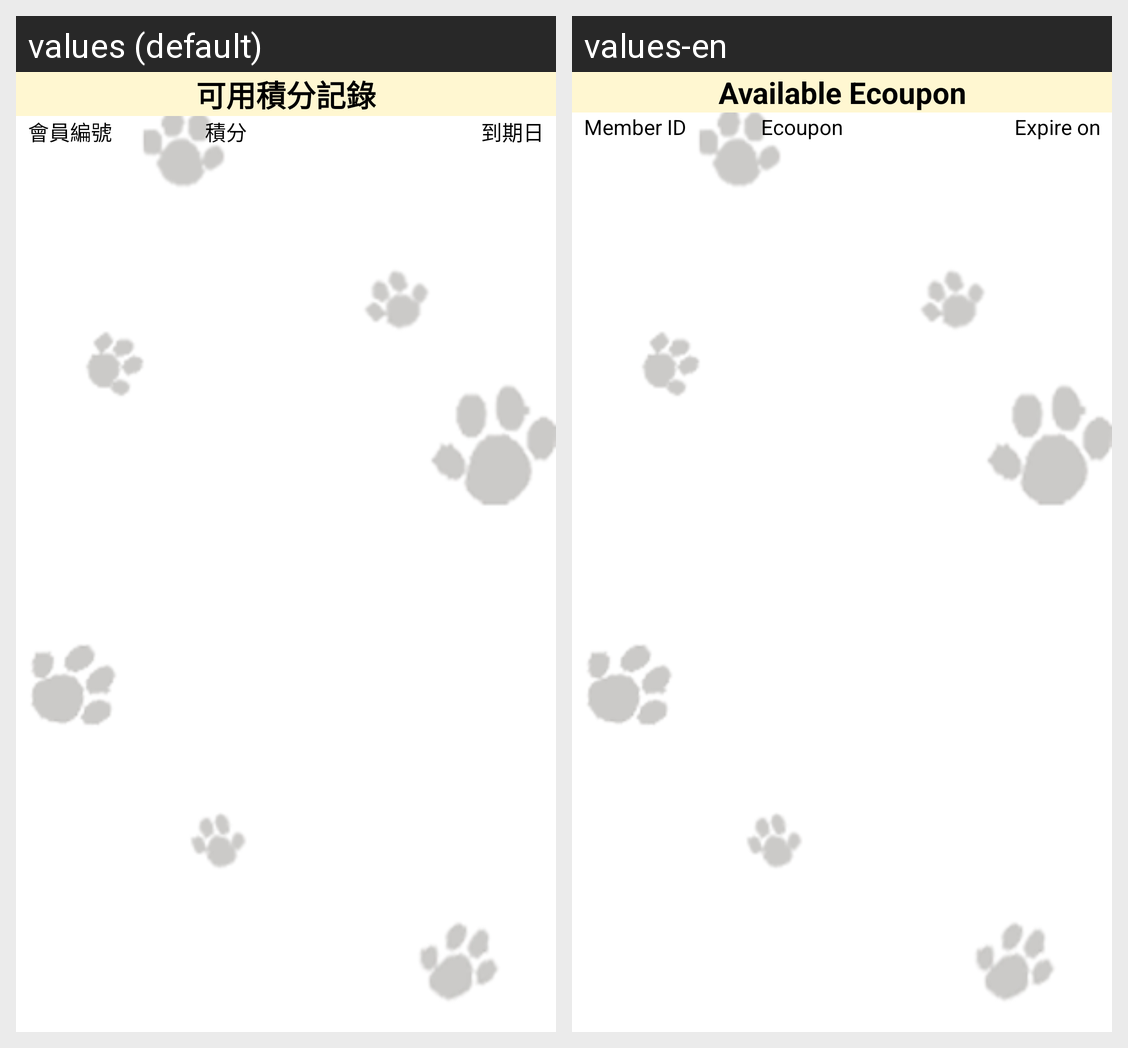

Here is an Android app screen in its default locale and in the app's own translations. Write out the translated-string differences for the strings that appear on this screen.
Android screen res/layout/fragment_member_point_history.xml rendered under 2 locales, left to right: values (default), values-en. Device: Nexus 5 (rendered at 1080×1920; each locale shown at half size, 540×960, under a caption strip naming it); theme Theme.Megapet.
Strings drawn on this screen, with the default value and each locale's value (text and hints the layout hard-codes, and strings that could not be matched under every locale, appear in the picture but are not listed):

member_point_history_title
  values: 可用積分記錄
  values-en: Available Ecoupon

member_point_history_member_id_title
  values: 會員編號
  values-en: Member ID

member_point_history_amount_title
  values:  積分 
  values-en:  Ecoupon 

member_point_history_expire_on_title
  values: 到期日
  values-en: Expire on
